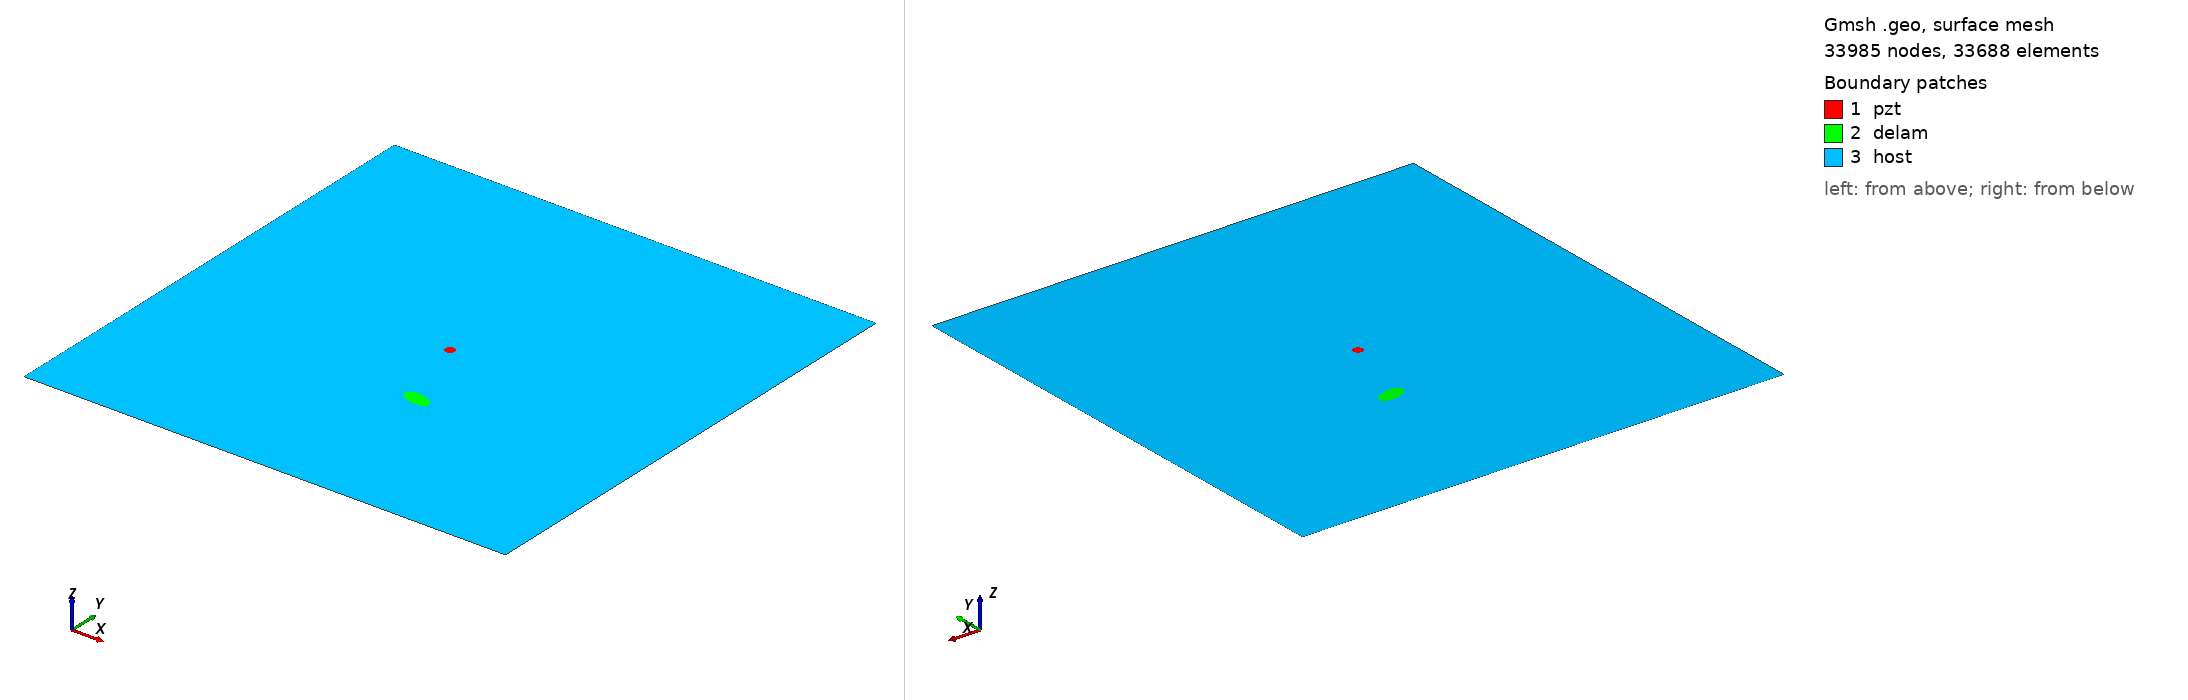

Gmsh geometry script, surface-meshed: 33985 nodes, 33688 surface elements. Boundary patches (legend numbers): 1 pzt, 2 delam, 3 host. Left view from above one corner, right view from below the opposite corner. Legend entries are the model's physical surfaces. The drawing asked Gmsh for element sizes between 1% and 20% of the model's largest extent; the script's own settings can give other sizes.

=== m1_rand_single_delam_145.geo (drawn) ===
SetFactory("OpenCASCADE");
L=0.500000; 
W=0.500000; 
a=0.014597; 
b=0.007409; 
x=0.279059; 
y=0.167339; 
alpha=0.926713 *Pi; 
r=0.005000; 
xpzt=0.250000; 
ypzt=0.250000; 
//+
Point(1) = {0, 0, 0, 1.0};
//+
Point(2) = {L, 0, 0, 1.0};
//+
Point(3) = {L, W, 0, 1.0};
//+
Point(4) = {0, W, 0, 1.0};
//+
Line(1) = {1, 2};
//+
Line(2) = {2, 3};
//+
Line(3) = {3, 4};
//+
Line(4) = {4, 1};
//+
Circle(5) = {xpzt, ypzt, -0, r, 0, 2*Pi};
//+
Ellipse(6) = {x, y, -0, a, b, 0, 2*Pi};
//+
Rotate {{0, 0, 1}, {x, y, 0}, alpha} {
  Curve{6}; 
}
//+
Curve Loop(1) = {4, 1, 2, 3};
//+
Curve Loop(2) = {6};
//+
Curve Loop(3) = {5};
//+
Curve Loop(4) = {6};
//+
Curve Loop(5) = {5};
//+
Plane Surface(1) = {5};
//+
Plane Surface(2) = {4};
//+
Plane Surface(3) = {1, 2, 3};
//+
Point(9) = {xpzt, ypzt, 0, 1.0};
//+
Point{9} In Surface {1};// mesh node at centre of pzt
//+
Physical Surface("pzt") = {1};
//+
Physical Surface("delam") = {2};
//+
Physical Surface("host") = {3};

Mesh.Algorithm = 6; // Frontal
Mesh.CharacteristicLengthFactor = 0.068000;
Mesh.CharacteristicLengthMin = 0.001000;
Mesh.CharacteristicLengthMax = 0.200000;
Mesh.RecombineAll = 1; // Apply recombination algorithm
Mesh.SubdivisionAlgorithm = 1; // 1: all quadrangles
Mesh.Smoothing = 1;
